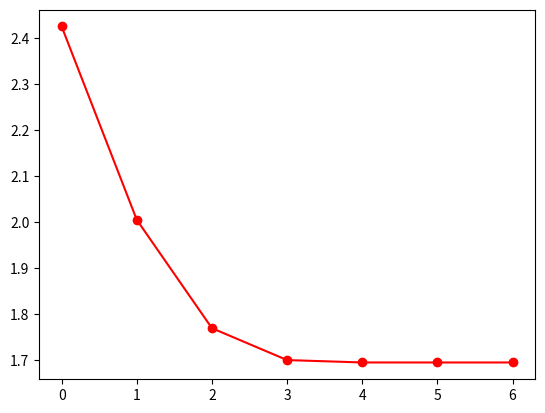

The script that saved this image:
import numpy as np
import matplotlib.pyplot as plt


def f(x):
    return np.exp(x) * np.log(x) - x**2


def dfdx(x):
    return np.exp(x) * (np.log(x) + 1/x) - 2*x


accuracy = 1.0e-12

x = 3.0
delta = 1.0
y = []

for i in range(1000):
    x -= f(x) / dfdx(x)
    delta = abs(f(x) / dfdx(x))
    y.append(x)
    if delta <= accuracy:
        break

print("x= ", x)

plt.plot(y, 'ro-')
plt.show()